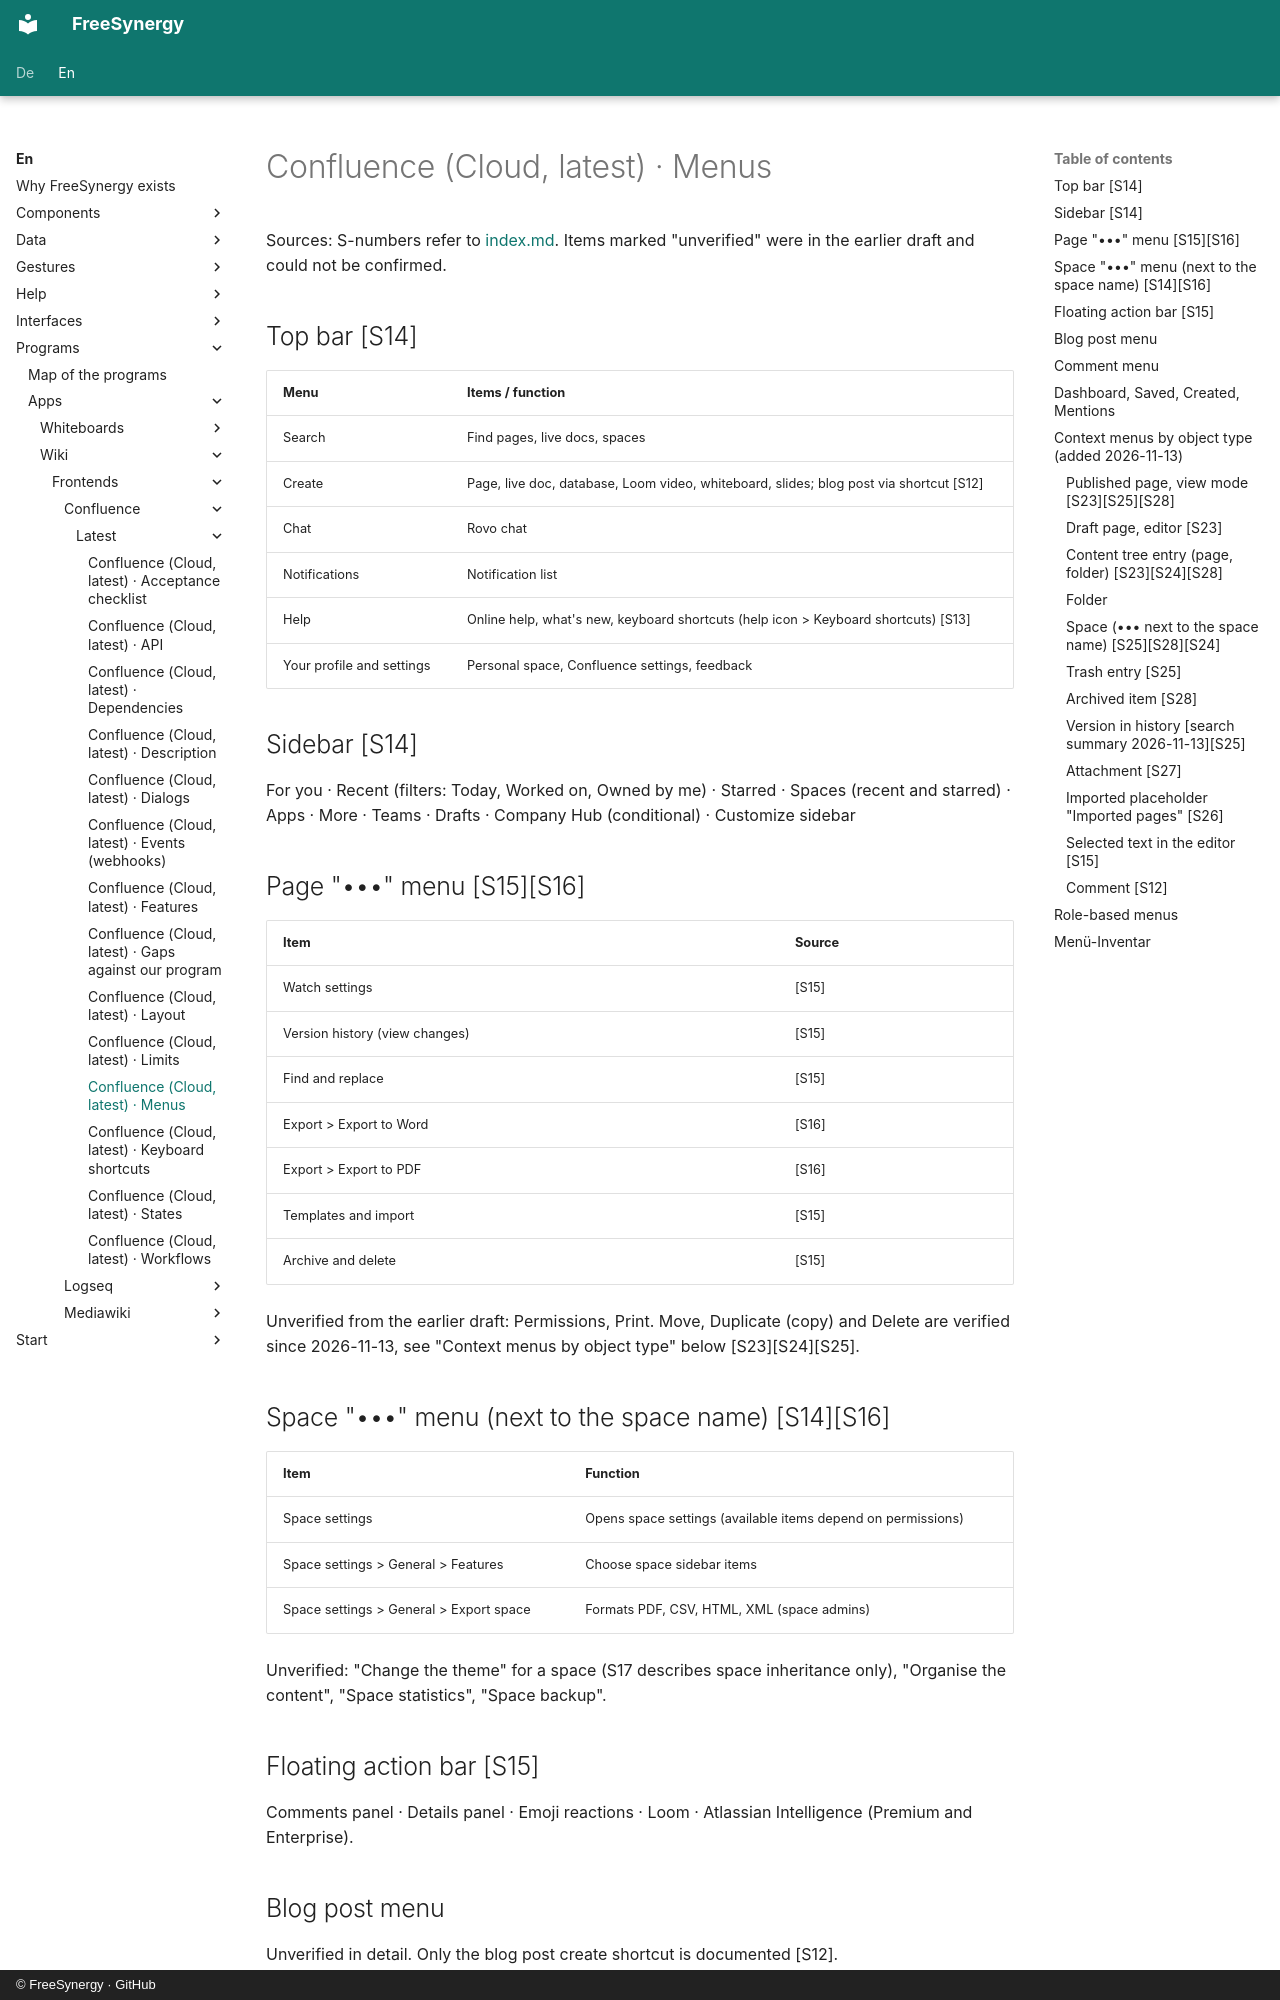

repository: FreeSynergy/fs-documentation · page: en/programs/apps/wiki/frontends/confluence/latest/menus/index.html · generator: mkdocs · copyright: © FreeSynergy · GitHub

# Confluence (Cloud, latest) · Menus

Sources: S-numbers refer to [index.md](../index.md). Items marked "unverified" were in the earlier draft and could not be confirmed.

## Top bar [S14]

| Menu | Items / function |
|------|------------------|
| Search | Find pages, live docs, spaces |
| Create | Page, live doc, database, Loom video, whiteboard, slides; blog post via shortcut [S12] |
| Chat | Rovo chat |
| Notifications | Notification list |
| Help | Online help, what's new, keyboard shortcuts (help icon > Keyboard shortcuts) [S13] |
| Your profile and settings | Personal space, Confluence settings, feedback |

## Sidebar [S14]

For you · Recent (filters: Today, Worked on, Owned by me) · Starred · Spaces (recent and starred) · Apps · More · Teams · Drafts · Company Hub (conditional) · Customize sidebar

## Page "•••" menu [S15][S16]

| Item | Source |
|------|--------|
| Watch settings | [S15] |
| Version history (view changes) | [S15] |
| Find and replace | [S15] |
| Export > Export to Word | [S16] |
| Export > Export to PDF | [S16] |
| Templates and import | [S15] |
| Archive and delete | [S15] |

Unverified from the earlier draft: Permissions, Print. Move, Duplicate (copy) and Delete are verified since 2026-11-13, see "Context menus by object type" below [S23][S24][S25].

## Space "•••" menu (next to the space name) [S14][S16]

| Item | Function |
|------|----------|
| Space settings | Opens space settings (available items depend on permissions) |
| Space settings > General > Features | Choose space sidebar items |
| Space settings > General > Export space | Formats PDF, CSV, HTML, XML (space admins) |

Unverified: "Change the theme" for a space (S17 describes space inheritance only), "Organise the content", "Space statistics", "Space backup".

## Floating action bar [S15]

Comments panel · Details panel · Emoji reactions · Loom · Atlassian Intelligence (Premium and Enterprise).

## Blog post menu

Unverified in detail. Only the blog post create shortcut is documented [S12].

## Comment menu

Unverified.
